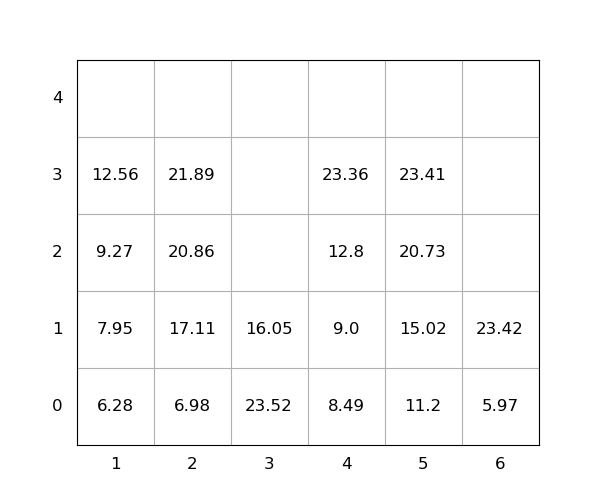

The file beside this chart, header and first rows:
idx, loc_x, loc_y, loc_z, weight, seq, emerg, reloc, size(ft)
1, 5, 0, 0, 11.2, 0, 0, 0, 20
2, 4, 0, 0, 8.49, 0, 0, 0, 20
3, 6, 0, 0, 5.97, 0, 0, 0, 20
4, 5, 0, 1, 15.02, 0, 0, 0, 20
5, 6, 0, 1, 23.42, 0, 0, 0, 20
6, 3, 0, 0, 23.52, 0, 0, 1.0, 20
7, 3, 0, 1, 16.05, 0, 0, 1.0, 20
8, 2, 0, 0, 6.98, 1, 0, 0, 20
9, 5, 0, 2, 20.73, 2, 0, 0, 20
10, 5, 0, 3, 23.41, 3, 0, 0, 20
11, 2, 0, 1, 17.11, 4, 0, 0, 20
12, 4, 0, 1, 9.0, 5, 0, 0, 20
13, 1, 0, 0, 6.28, 6, 0, 0, 20
14, 2, 0, 2, 20.86, 7, 0, 0, 20
15, 2, 0, 3, 21.89, 8, 0, 0, 20
16, 4, 0, 2, 12.8, 9, 0, 0, 20
17, 1, 0, 1, 7.95, 10, 0, 0, 20
18, 1, 0, 2, 9.27, 11, 0, 0, 20
19, 4, 0, 3, 23.36, 12, 0, 0, 20
20, 1, 0, 3, 12.56, 13, 0, 0, 20
